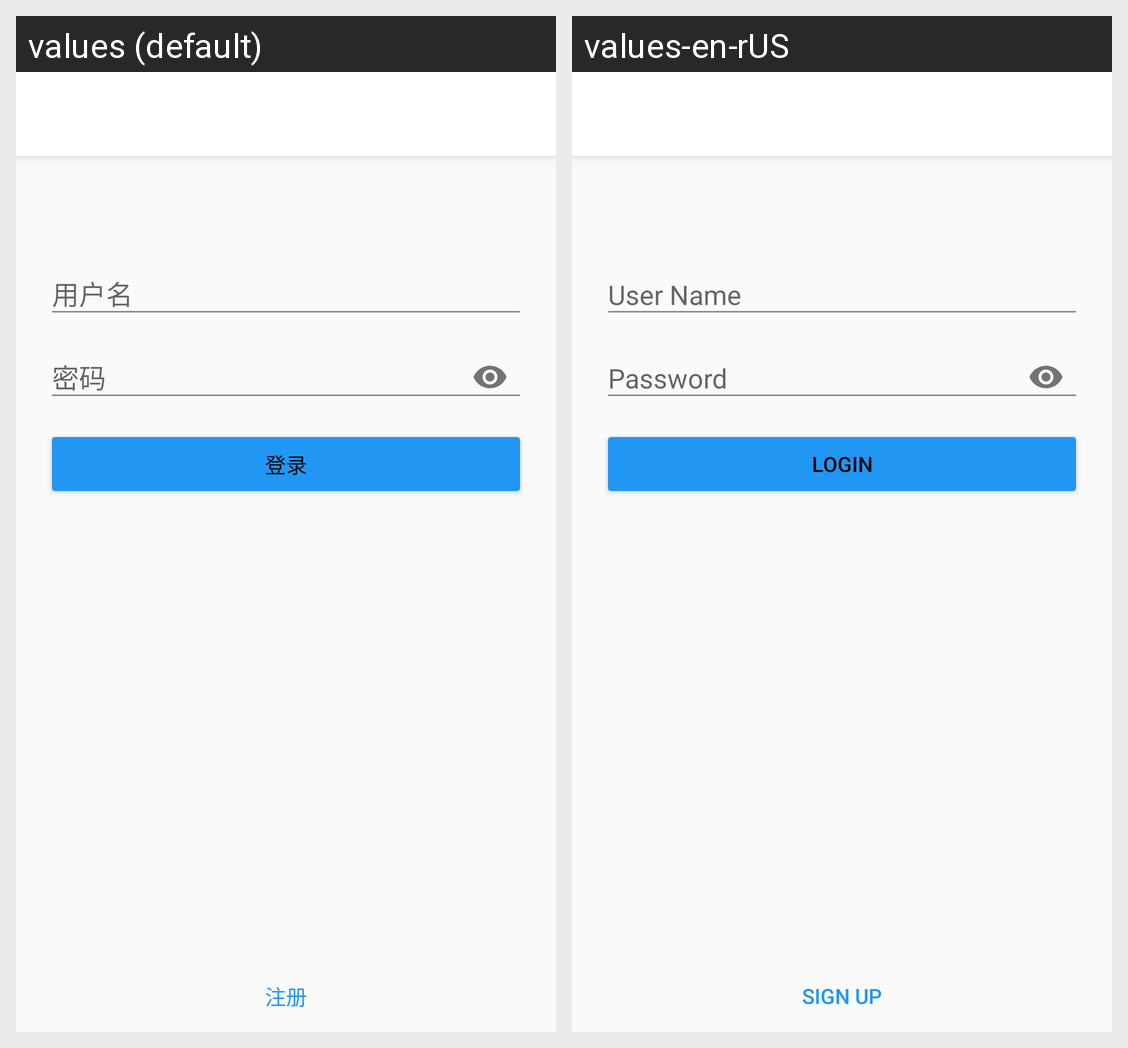

This grid shows one Android layout under two languages. Give, for every string resource on the screen, its name, the default text and each shown locale's text.
Android screen res/layout/activity_login.xml rendered under 2 locales, left to right: values (default), values-en-rUS. Device: Nexus 5 (rendered at 1080×1920; each locale shown at half size, 540×960, under a caption strip naming it); theme AppThemeLight.
Strings drawn on this screen, with the default value and each locale's value (text and hints the layout hard-codes, and strings that could not be matched under every locale, appear in the picture but are not listed):

login
  values: 登录
  values-en-rUS: Login

sign_up
  values: 注册
  values-en-rUS: Sign Up
